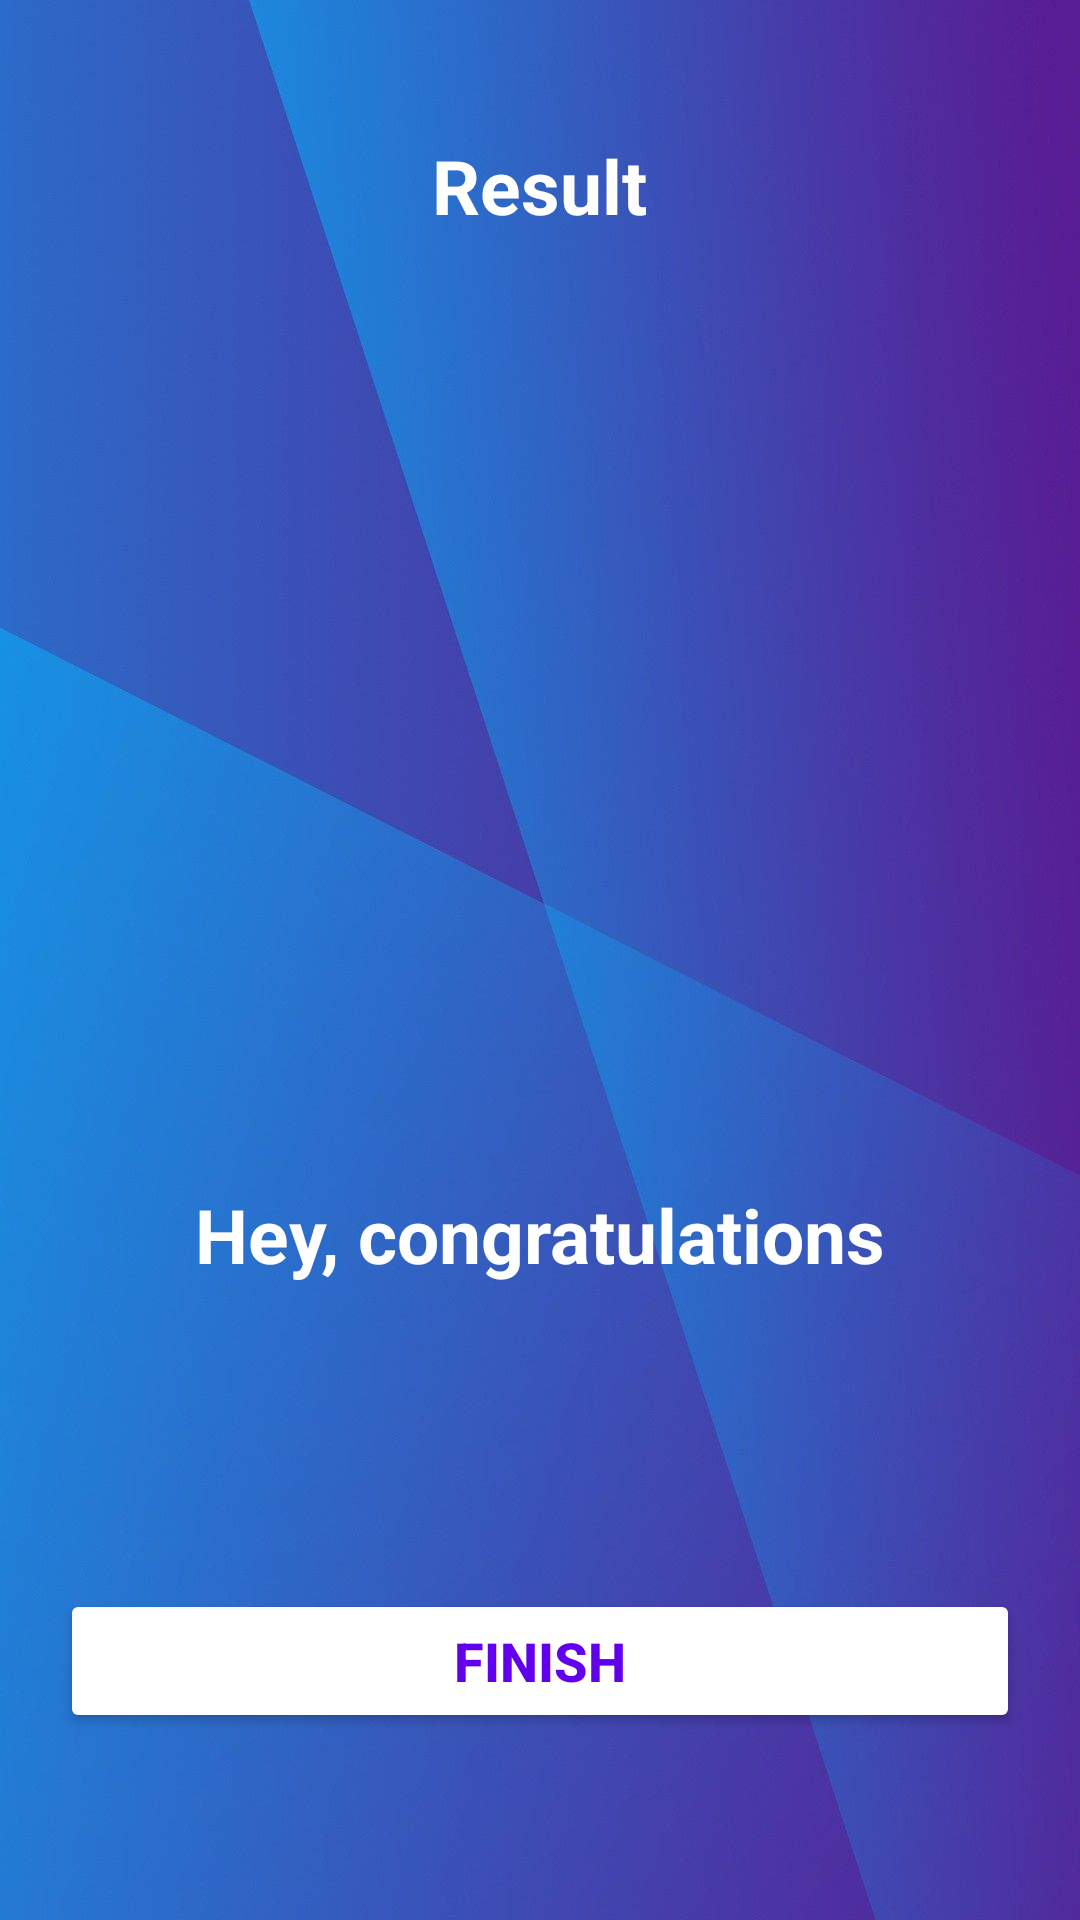

This screen was rendered from an Android layout file. Write that file and the resources it references.
<!-- AndroidManifest.xml: application theme Theme.QuizApp -->
<!-- res/layout/activity_result.xml -->
<?xml version="1.0" encoding="utf-8"?>
<LinearLayout xmlns:android="http://schemas.android.com/apk/res/android"
    xmlns:tools="http://schemas.android.com/tools"
    android:layout_width="match_parent"
    android:layout_height="match_parent"
    android:background="@drawable/ic_bg"
    android:orientation="vertical"
    android:gravity="center_horizontal"
    android:padding="20dp"
    tools:context=".ResultActivity">

    <TextView
        android:id="@+id/result_text"
        android:layout_width="wrap_content"
        android:layout_height="wrap_content"
        android:layout_marginTop="25dp"
        android:text="@string/result"
        android:textColor="@color/white"
        android:textSize="25sp"
        android:textStyle="bold"/>
    
    <ImageView
        android:paddingTop="80dp"
        android:id="@+id/trophy_image"
        android:layout_width="300dp"
        android:layout_height="300dp"
        android:contentDescription="@string/image"
        android:src="@drawable/ic_trophy"/>

    <TextView
        android:id="@+id/congratulations_text"
        android:layout_width="wrap_content"
        android:layout_height="wrap_content"
        android:layout_marginTop="16dp"
        android:text="@string/hey_congratulations"
        android:textColor="@color/white"
        android:textSize="25sp"
        android:textStyle="bold"/>

    <TextView
        android:id="@+id/username_text"
        android:layout_width="wrap_content"
        android:layout_height="wrap_content"
        android:layout_marginTop="25dp"
        android:textSize="22sp"
        android:textStyle="bold"
        tools:text="Username"
        android:textColor="@color/white"/>

    <TextView
        android:id="@+id/score_text"
        android:layout_width="wrap_content"
        android:layout_height="wrap_content"
        android:layout_marginTop="10dp"
        android:textColor="@android:color/secondary_text_dark"
        android:textSize="20sp"
        tools:text="Your score is 9 out of 10"/>

    <Button
        android:id="@+id/finish_button"
        android:layout_width="match_parent"
        android:layout_height="wrap_content"
        android:layout_marginTop="10dp"
        android:backgroundTint="@color/white"
        android:text="@string/finish"
        android:textColor="@color/design_default_color_primary"
        android:textSize="18sp"
        android:textStyle="bold"/>

</LinearLayout>
<!-- resources referenced by this layout -->
<resources>
  <!-- drawable ic_bg: png bitmap (drawable, 363832 bytes) -->
  <string name="finish">FINISH</string>
  <string name="hey_congratulations">Hey, congratulations</string>
  <string name="image">image</string>
  <string name="result">Result</string>
  <style name="Theme.QuizApp" parent="Theme.MaterialComponents.DayNight.NoActionBar">
          
          <item name="colorPrimary">@color/purple_500</item>
          <item name="colorPrimaryVariant">@color/purple_700</item>
          <item name="colorOnPrimary">@color/white</item>
          
          <item name="colorSecondary">@color/teal_200</item>
          <item name="colorSecondaryVariant">@color/teal_700</item>
          <item name="colorOnSecondary">@color/black</item>
          
          <item name="android:statusBarColor" tools:targetApi="l">?attr/colorPrimaryVariant</item>
  
          <item name="android:windowFullscreen">true</item>
          
      </style>
  <!-- not gathered from this repository: default colours our renderer supplied (Android Studio template values) -->
  <color name="purple_500">#FF6200EE</color>
  <color name="purple_700">#FF3700B3</color>
  <color name="teal_200">#FF03DAC5</color>
  <color name="teal_700">#FF018786</color>
  <color name="black">#FF000000</color>
  <color name="white">#FFFFFFFF</color>
</resources>
